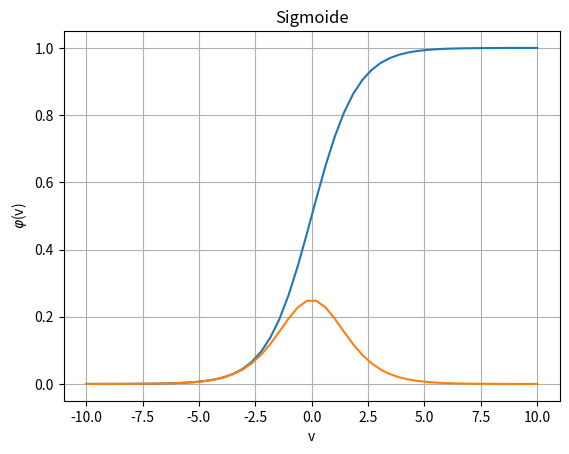
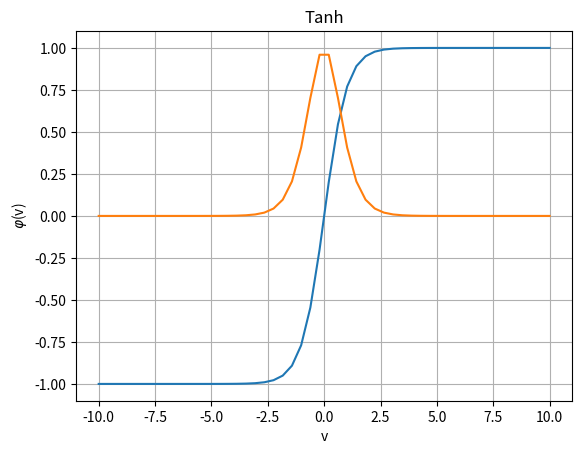
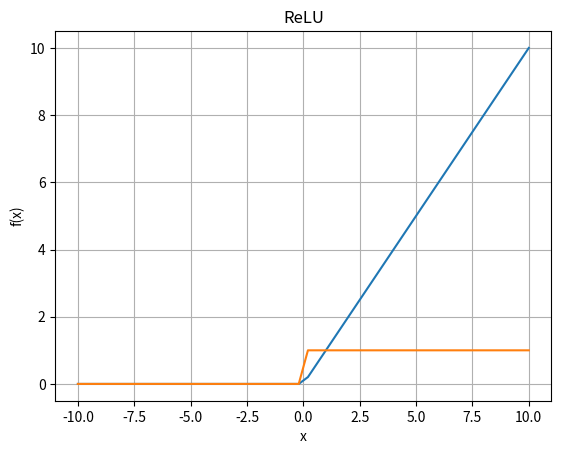

Write the Python code that produced these figures, in order.
# -*- coding: utf-8 -*-
"""
Created on Thu Feb 21 18:05:03 2019

[redacted]
"""

import numpy as np
import matplotlib.pyplot as plt

def sigmoid_func(x, a=1):
    y = 1/(1+np.exp(-x*a))
    dy = y*(1-y)
    return y, dy

def tanh_func(x):    
    y = np.sinh(x)/np.cosh(x)
    dy = 1 - np.power(y,2)
    return y, dy

def relu_func(x):
    y = np.maximum(x,0)
    dy = np.heaviside(x,x)
    return y, dy

x = np.linspace(-10,10)
y, dy = sigmoid_func(x, a=1)

plt.figure()
plt.plot(x, y)
plt.plot(x, dy)
#plt.plot(x, sigmoid_func(x, a=2), '--')
#plt.plot(x, sigmoid_func(x, a=32), '.')
plt.ylabel(r'$\varphi$(v)')
plt.xlabel('v')
plt.title('Sigmoide')
#plt.axvline(0, color='black')
plt.grid()

y, dy = tanh_func(x)

plt.figure()
plt.plot(x, y)
plt.plot(x, dy)
plt.xlabel('v')
plt.ylabel(r'$\varphi$(v)')
plt.title('Tanh')
plt.grid()

y, dy = relu_func(x)

plt.figure()
plt.plot(x, y)
plt.plot(x, dy)
plt.xlabel('x')
plt.ylabel('f(x)')
plt.title('ReLU')
plt.grid()